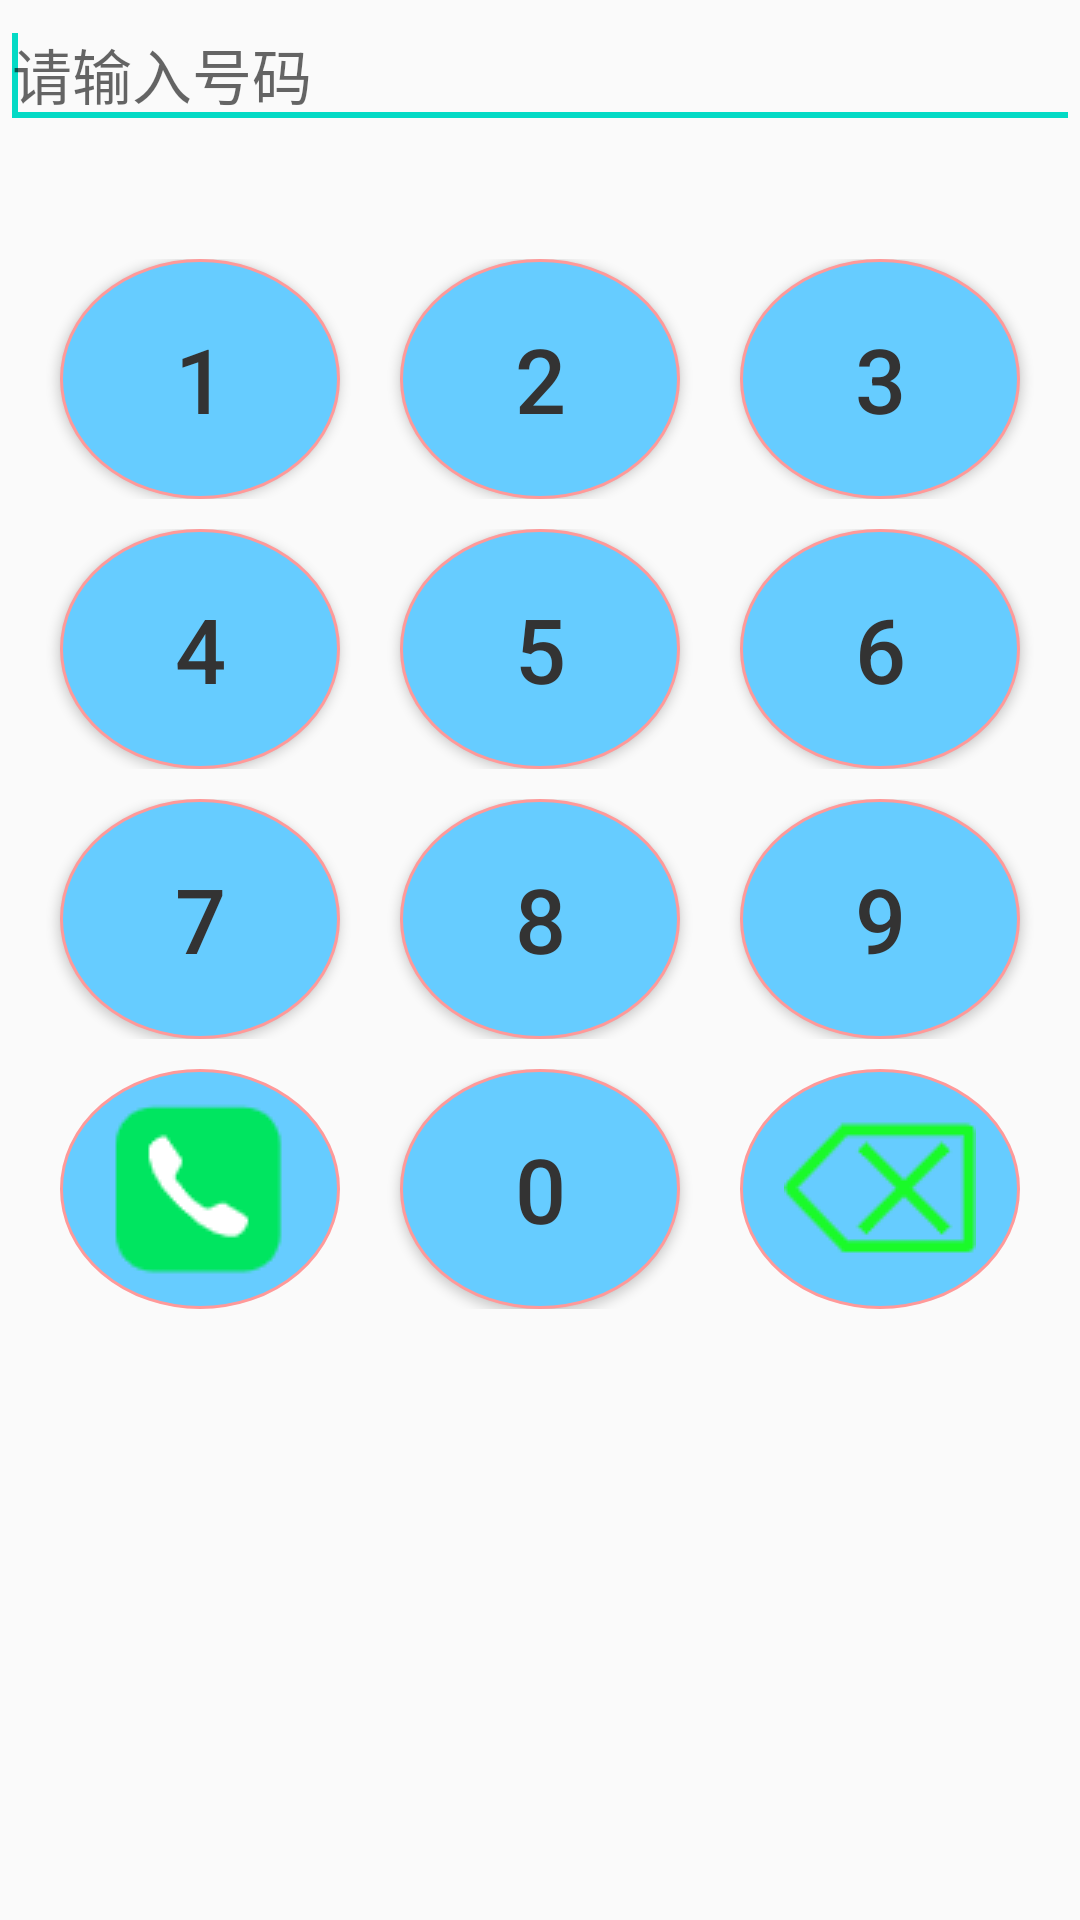

Write the Android layout XML for this screen, with the resource values it uses.
<!-- AndroidManifest.xml: application theme AppTheme -->
<!-- res/layout/fragment_home.xml -->
<?xml version="1.0" encoding="utf-8"?>
<androidx.constraintlayout.widget.ConstraintLayout
        xmlns:android="http://schemas.android.com/apk/res/android"
        xmlns:app="http://schemas.android.com/apk/res-auto"
        xmlns:tools="http://schemas.android.com/tools"
        android:layout_width="match_parent"
        android:layout_height="match_parent"
        tools:context=".ui.home.HomeFragment">

    <LinearLayout
            app:layout_constraintTop_toTopOf="parent"
            android:layout_width="match_parent"
            android:layout_height="wrap_content"
            android:orientation="vertical" >

        <EditText
                android:id="@+id/edit_text_1"
                android:layout_width="match_parent"
                android:layout_height="wrap_content"
                android:ems="10"
                android:textSize="20sp"
                android:focusable="false"
                android:maxLength="11"
                android:hint="请输入号码" >
            <requestFocus />
        </EditText>

        <TableLayout
                android:layout_width="match_parent"
                android:layout_marginTop="40dp"
                android:layout_height="wrap_content">
            <TableRow
                    android:id="@+id/tableRow1"
                    android:layout_width="match_parent"
                    android:layout_height="100dp"
                    android:layout_weight="1">

                <Button
                        android:id="@+id/Button1"
                        android:layout_width="0dp"
                        android:layout_height="80dp"
                        android:layout_weight="1"
                        android:layout_marginLeft="20dp"
                        android:layout_marginRight="10dp"
                        android:background="@drawable/button_drawable"
                        android:text="1"
                        android:textColor="#333333"
                        android:textSize="30sp"
                        android:tag="1"/>

                <Button
                        android:id="@+id/Button2"
                        android:layout_width="0dp"
                        android:layout_height="80dp"
                        android:layout_weight="1"
                        android:layout_marginLeft="10dp"
                        android:layout_marginRight="10dp"
                        android:background="@drawable/button_drawable"
                        android:text="2"
                        android:textColor="#333333"
                        android:textSize="30sp"
                        android:tag="2" />

                <Button
                        android:id="@+id/Button3"
                        android:layout_width="0dp"
                        android:layout_height="80dp"
                        android:layout_weight="1"
                        android:layout_marginLeft="10dp"
                        android:layout_marginRight="20dp"
                        android:background="@drawable/button_drawable"
                        android:text="3"
                        android:textColor="#333333"
                        android:textSize="30sp"
                        android:tag="3" />

            </TableRow>

            <TableRow
                    android:id="@+id/tableRow2"
                    android:layout_width="match_parent"
                    android:layout_height="100dp"
                    android:layout_marginTop="10dp"
                    android:layout_weight="1">

                <Button
                        android:id="@+id/Button4"
                        android:layout_width="0dp"
                        android:layout_height="80dp"
                        android:layout_weight="1"
                        android:layout_marginLeft="20dp"
                        android:layout_marginRight="10dp"
                        android:background="@drawable/button_drawable"
                        android:text="4"
                        android:textColor="#333333"
                        android:textSize="30sp"
                        android:tag="4"/>

                <Button
                        android:id="@+id/Button5"
                        android:layout_width="0dp"
                        android:layout_height="80dp"
                        android:layout_weight="1"
                        android:layout_marginLeft="10dp"
                        android:layout_marginRight="10dp"
                        android:background="@drawable/button_drawable"
                        android:text="5"
                        android:textColor="#333333"
                        android:textSize="30sp"
                        android:tag="5" />

                <Button
                        android:id="@+id/Button6"
                        android:layout_width="0dp"
                        android:layout_height="80dp"
                        android:layout_weight="1"
                        android:layout_marginLeft="10dp"
                        android:layout_marginRight="20dp"
                        android:background="@drawable/button_drawable"
                        android:text="6"
                        android:textColor="#333333"
                        android:textSize="30sp"
                        android:tag="6" />

            </TableRow>

            <TableRow
                    android:id="@+id/tableRow3"
                    android:layout_width="match_parent"
                    android:layout_height="100dp"
                    android:layout_marginTop="10dp"
                    android:layout_weight="1">

                <Button
                        android:id="@+id/Button7"
                        android:layout_width="0dp"
                        android:layout_height="80dp"
                        android:layout_weight="1"
                        android:layout_marginLeft="20dp"
                        android:layout_marginRight="10dp"
                        android:background="@drawable/button_drawable"
                        android:text="7"
                        android:textColor="#333333"
                        android:textSize="30sp"
                        android:tag="7"/>

                <Button
                        android:id="@+id/Button8"
                        android:layout_width="0dp"
                        android:layout_height="80dp"
                        android:layout_weight="1"
                        android:layout_marginLeft="10dp"
                        android:layout_marginRight="10dp"
                        android:background="@drawable/button_drawable"
                        android:text="8"
                        android:textColor="#333333"
                        android:textSize="30sp"
                        android:tag="8" />

                <Button
                        android:id="@+id/Button9"
                        android:layout_width="0dp"
                        android:layout_height="80dp"
                        android:layout_weight="1"
                        android:layout_marginLeft="10dp"
                        android:layout_marginRight="20dp"
                        android:background="@drawable/button_drawable"
                        android:text="9"
                        android:textColor="#333333"
                        android:textSize="30sp"
                        android:tag="9" />

            </TableRow>

            <TableRow
                    android:id="@+id/tableRow4"
                    android:layout_width="match_parent"
                    android:layout_height="100dp"
                    android:layout_marginTop="10dp"
                    android:layout_weight="1">


                <ImageButton
                        android:id="@+id/ButtonCall"
                        android:layout_width="0dp"
                        android:layout_height="80dp"
                        android:layout_weight="1"
                        android:layout_marginLeft="20dp"
                        android:layout_marginRight="10dp"
                        android:background="@drawable/button_drawable"
                        android:src="@drawable/call"
                        android:tag="call" />

                <Button
                        android:id="@+id/Button0"
                        android:layout_width="0dp"
                        android:layout_height="80dp"
                        android:layout_weight="1"
                        android:layout_marginLeft="10dp"
                        android:layout_marginRight="10dp"
                        android:background="@drawable/button_drawable"
                        android:text="0"
                        android:textColor="#333333"
                        android:textSize="30sp"
                        android:tag="0"/>

                <ImageButton
                        android:id="@+id/ButtonDel"
                        android:layout_width="0dp"
                        android:layout_height="80dp"
                        android:layout_weight="1"
                        android:layout_marginLeft="10dp"
                        android:layout_marginRight="20dp"
                        android:background="@drawable/button_drawable"
                        android:src="@drawable/delete"
                        android:tag="del" />

            </TableRow>

        </TableLayout>
    </LinearLayout>

</androidx.constraintlayout.widget.ConstraintLayout>
<!-- resources referenced by this layout -->
<resources>
  <!-- drawable button_drawable (drawable) -->
  <shape xmlns:android="http://schemas.android.com/apk/res/android"
      android:shape="oval"
      android:useLevel="false">
  
      <solid android:color="@color/blue"/>
      <padding android:left="1dp"
               android:top="1dp"
               android:right="1dp"
               android:bottom="1dp"
      />
  
      <stroke android:width="1dp"
              android:color="@color/pink"
      />
      <size android:width="20dp"
            android:height="20dp"
      />
  </shape>
  <!-- drawable call: png bitmap (drawable, 1584 bytes) -->
  <!-- drawable delete: png bitmap (drawable, 1514 bytes) -->
  <style name="AppTheme" parent="Theme.AppCompat.Light.DarkActionBar">
          
          <item name="colorPrimary">@color/colorPrimary</item>
          <item name="colorPrimaryDark">@color/colorPrimaryDark</item>
          <item name="colorAccent">@color/colorAccent</item>
      </style>
  <color name="blue">#66CCFF</color>
  <color name="pink">#FF9999</color>
  <color name="colorPrimary">#6200EE</color>
  <color name="colorPrimaryDark">#3700B3</color>
  <color name="colorAccent">#03DAC5</color>
</resources>
